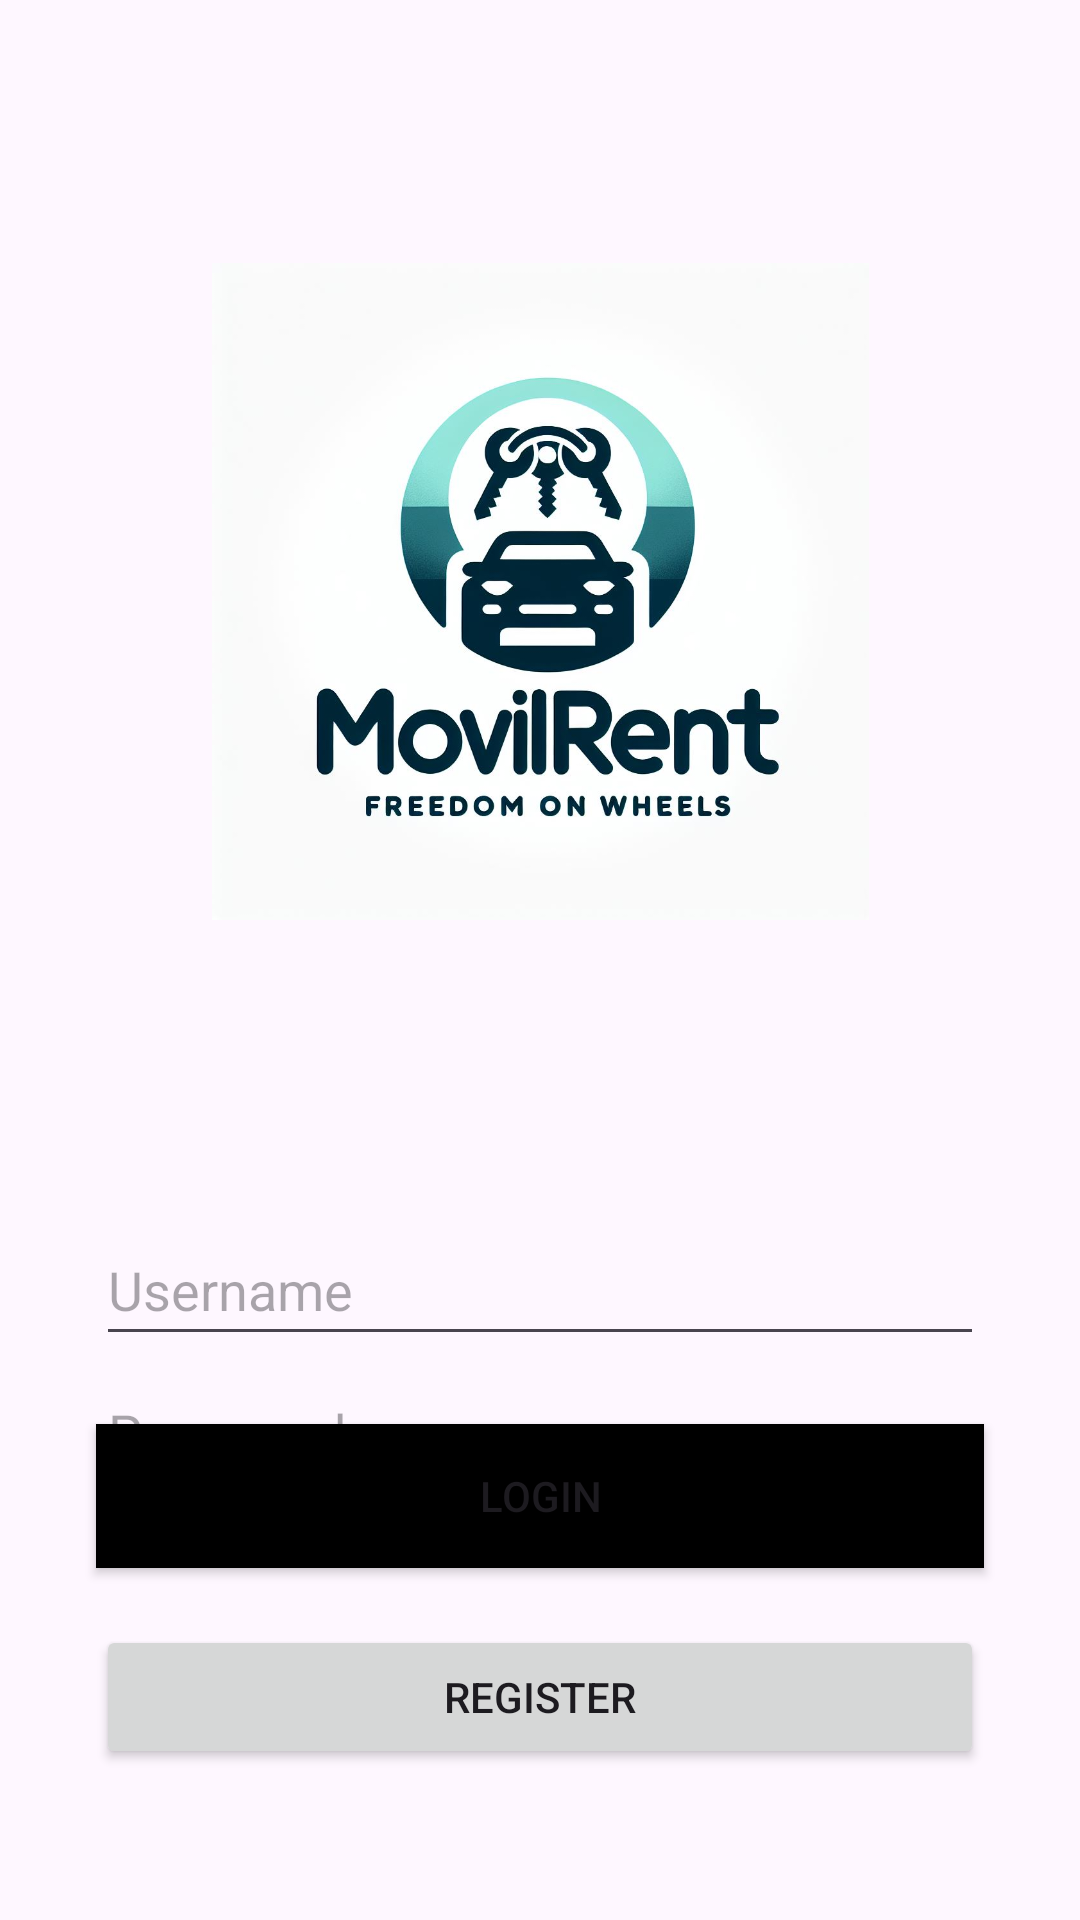

Android layout source for this screen:
<!-- AndroidManifest.xml: application theme Theme.MovilRent -->
<!-- res/layout/activity_main.xml -->
<?xml version="1.0" encoding="utf-8"?>
<androidx.constraintlayout.widget.ConstraintLayout xmlns:android="http://schemas.android.com/apk/res/android"
    xmlns:app="http://schemas.android.com/apk/res-auto"
    xmlns:tools="http://schemas.android.com/tools"
    android:layout_width="match_parent"
    android:layout_height="match_parent"
    tools:context=".MainActivity">

    <ImageView
        android:id="@+id/imageView"
        android:layout_width="219dp"
        android:layout_height="392dp"
        android:layout_marginStart="8dp"
        android:layout_marginTop="1dp"
        android:layout_marginEnd="8dp"
        android:layout_marginBottom="8dp"
        app:layout_constraintBottom_toTopOf="@+id/editTextText"
        app:layout_constraintEnd_toEndOf="parent"
        app:layout_constraintStart_toStartOf="parent"
        app:layout_constraintTop_toTopOf="parent"
        app:srcCompat="@drawable/movilrent" />

    <EditText
        android:id="@+id/editTextText"
        android:layout_width="match_parent"
        android:layout_height="47dp"
        android:layout_marginStart="32dp"
        android:layout_marginTop="4dp"
        android:layout_marginEnd="32dp"
        android:layout_marginBottom="4dp"
        android:ems="10"
        android:hint="Username"
        android:inputType="text"
        app:layout_constraintBottom_toTopOf="@+id/editTextTextPassword"
        app:layout_constraintEnd_toEndOf="parent"
        app:layout_constraintStart_toStartOf="parent"
        app:layout_constraintTop_toBottomOf="@+id/imageView" />

    <EditText
        android:id="@+id/editTextTextPassword"
        android:layout_width="match_parent"
        android:layout_height="42dp"
        android:layout_marginStart="32dp"
        android:layout_marginTop="3dp"
        android:layout_marginEnd="32dp"
        android:layout_marginBottom="28dp"
        android:ems="10"
        android:hint="Password"
        android:inputType="textPassword"
        app:layout_constraintBottom_toTopOf="@+id/button"
        app:layout_constraintEnd_toEndOf="parent"
        app:layout_constraintStart_toStartOf="parent"
        app:layout_constraintTop_toBottomOf="@+id/editTextText" />

    <Button
        android:id="@+id/login"
        android:layout_width="match_parent"
        android:layout_height="wrap_content"
        android:layout_marginStart="32dp"
        android:layout_marginTop="26dp"
        android:layout_marginEnd="32dp"
        android:layout_marginBottom="11dp"
        android:background="@color/black"
        android:text="Login"
        app:layout_constraintBottom_toTopOf="@+id/register"
        app:layout_constraintEnd_toEndOf="parent"
        app:layout_constraintStart_toStartOf="parent"
        app:layout_constraintTop_toBottomOf="@+id/editTextTextPassword" />

    <Button
        android:id="@+id/register"
        android:layout_width="match_parent"
        android:layout_height="wrap_content"
        android:layout_marginStart="32dp"
        android:layout_marginTop="8dp"
        android:layout_marginEnd="32dp"
        android:layout_marginBottom="99dp"
        android:text="Register"
        app:layout_constraintBottom_toBottomOf="parent"
        app:layout_constraintEnd_toEndOf="parent"
        app:layout_constraintStart_toStartOf="parent"
        app:layout_constraintTop_toBottomOf="@+id/login" />
</androidx.constraintlayout.widget.ConstraintLayout>
<!-- resources referenced by this layout -->
<resources>
  <!-- drawable movilrent: jpg bitmap (drawable, 76939 bytes) -->
  <style name="Theme.MovilRent" parent="Base.Theme.MovilRent" />
  <style name="Base.Theme.MovilRent" parent="Theme.Material3.DayNight.NoActionBar">
          
          
      </style>
  <!-- not gathered from this repository: default colours our renderer supplied (Android Studio template values) -->
  <color name="black">#FF000000</color>
</resources>
